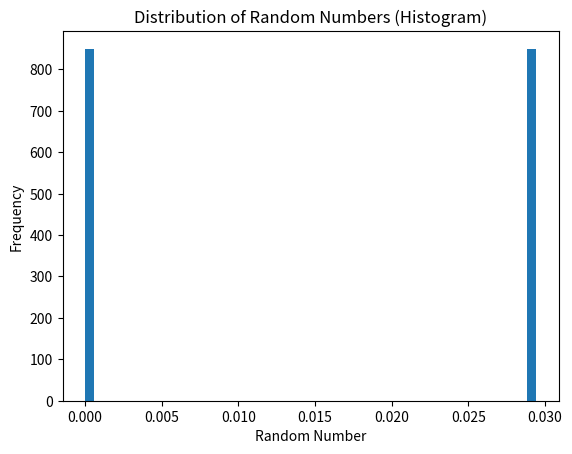
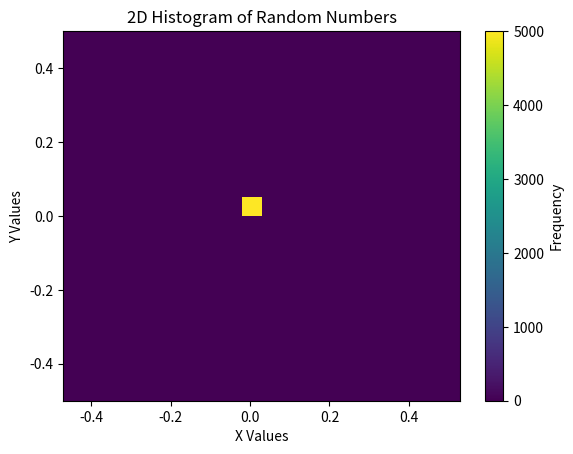

Source code (Python) for these figures, in order:
import numpy as np
import matplotlib.pyplot as plt
from collections import defaultdict

# Parameters for the Linear Congruential Generator (LCG)
initial_seed = 0  # Starting seed for the LCG
M = 101  # Multiplier
C = 1  # Increment
P = 2^32  # Modulus for the LCG

# Function to generate random numbers with LCG
def lcg(seed, M, C, P):
    new_seed = (seed * M + C) % P  # LCG formula to generate new seed
    rand_val = new_seed / P  # Normalize random value between 0 and 1
    return rand_val, new_seed

# Function to detect the cycle length in LCG
def detect_cycle(seed, M, C, P):
    visited = defaultdict(int)  # Dictionary to track unique seeds
    count = 0  # Counter for the number of generated seeds
    current_seed = seed  # Start with the given seed
    max_iterations = 10000  # Safety limit to prevent infinite loops

    # Generate random numbers until a cycle is detected
    while current_seed not in visited:
        if count > max_iterations:  # Safety break condition
            raise Exception("Loop exceeded maximum iterations. Possible infinite loop.")

        visited[current_seed] = count  # Store the seed's position
        _, current_seed = lcg(current_seed, M, C, P)  # Generate the next random number
        count += 1  # Increment the counter

    # Calculate the cycle length
    cycle_length = count - visited[current_seed]  # Difference between current count and first occurrence
    return cycle_length

# Calculate the cycle length for the given LCG parameters
cycle_length = detect_cycle(initial_seed, M, C, P)  # Calculate cycle length
print("Cycle length for LCG:", cycle_length)  # Display the cycle length

# Function to generate an array of random numbers
def generate_random_array(seed, length, M, C, P):
    random_values = []  # List to store random values
    current_seed = seed  # Initialize with the starting seed

    # Generate the specified number of random values
    for _ in range(length):
        if len(random_values) > 10000:  # Safety limit to prevent infinite loops
            raise Exception("Generated too many random numbers. Check for errors.")

        rand_val, current_seed = lcg(current_seed, M, C, P)  # Generate random number
        random_values.append(rand_val)  # Store in the list

    return random_values

# Generate an array of random numbers for visualization
random_array_length = 10000  # Desired length for the random array
random_array = generate_random_array(initial_seed, random_array_length, M, C, P)  # Generate random numbers

# Plot a histogram to visualize the distribution of random numbers
plt.figure()
plt.hist(random_array, bins=50, density=True)  # Histogram with 50 bins
plt.title("Distribution of Random Numbers (Histogram)")
plt.xlabel("Random Number")
plt.ylabel("Frequency")
plt.show()

# Generate x and y coordinates for a 2D histogram
x_vals = random_array[0::2]  # Use even indices for x values
y_vals = random_array[1::2]  # Use odd indices for y values

# Create a 2D histogram to visualize relationships between random numbers
plt.figure()
plt.hist2d(x_vals, y_vals, bins=20, cmap='viridis')  # 20 bins for each axis
plt.title("2D Histogram of Random Numbers")
plt.xlabel("X Values")
plt.ylabel("Y Values")
plt.colorbar(label="Frequency")  # Color bar for frequency
plt.show()
